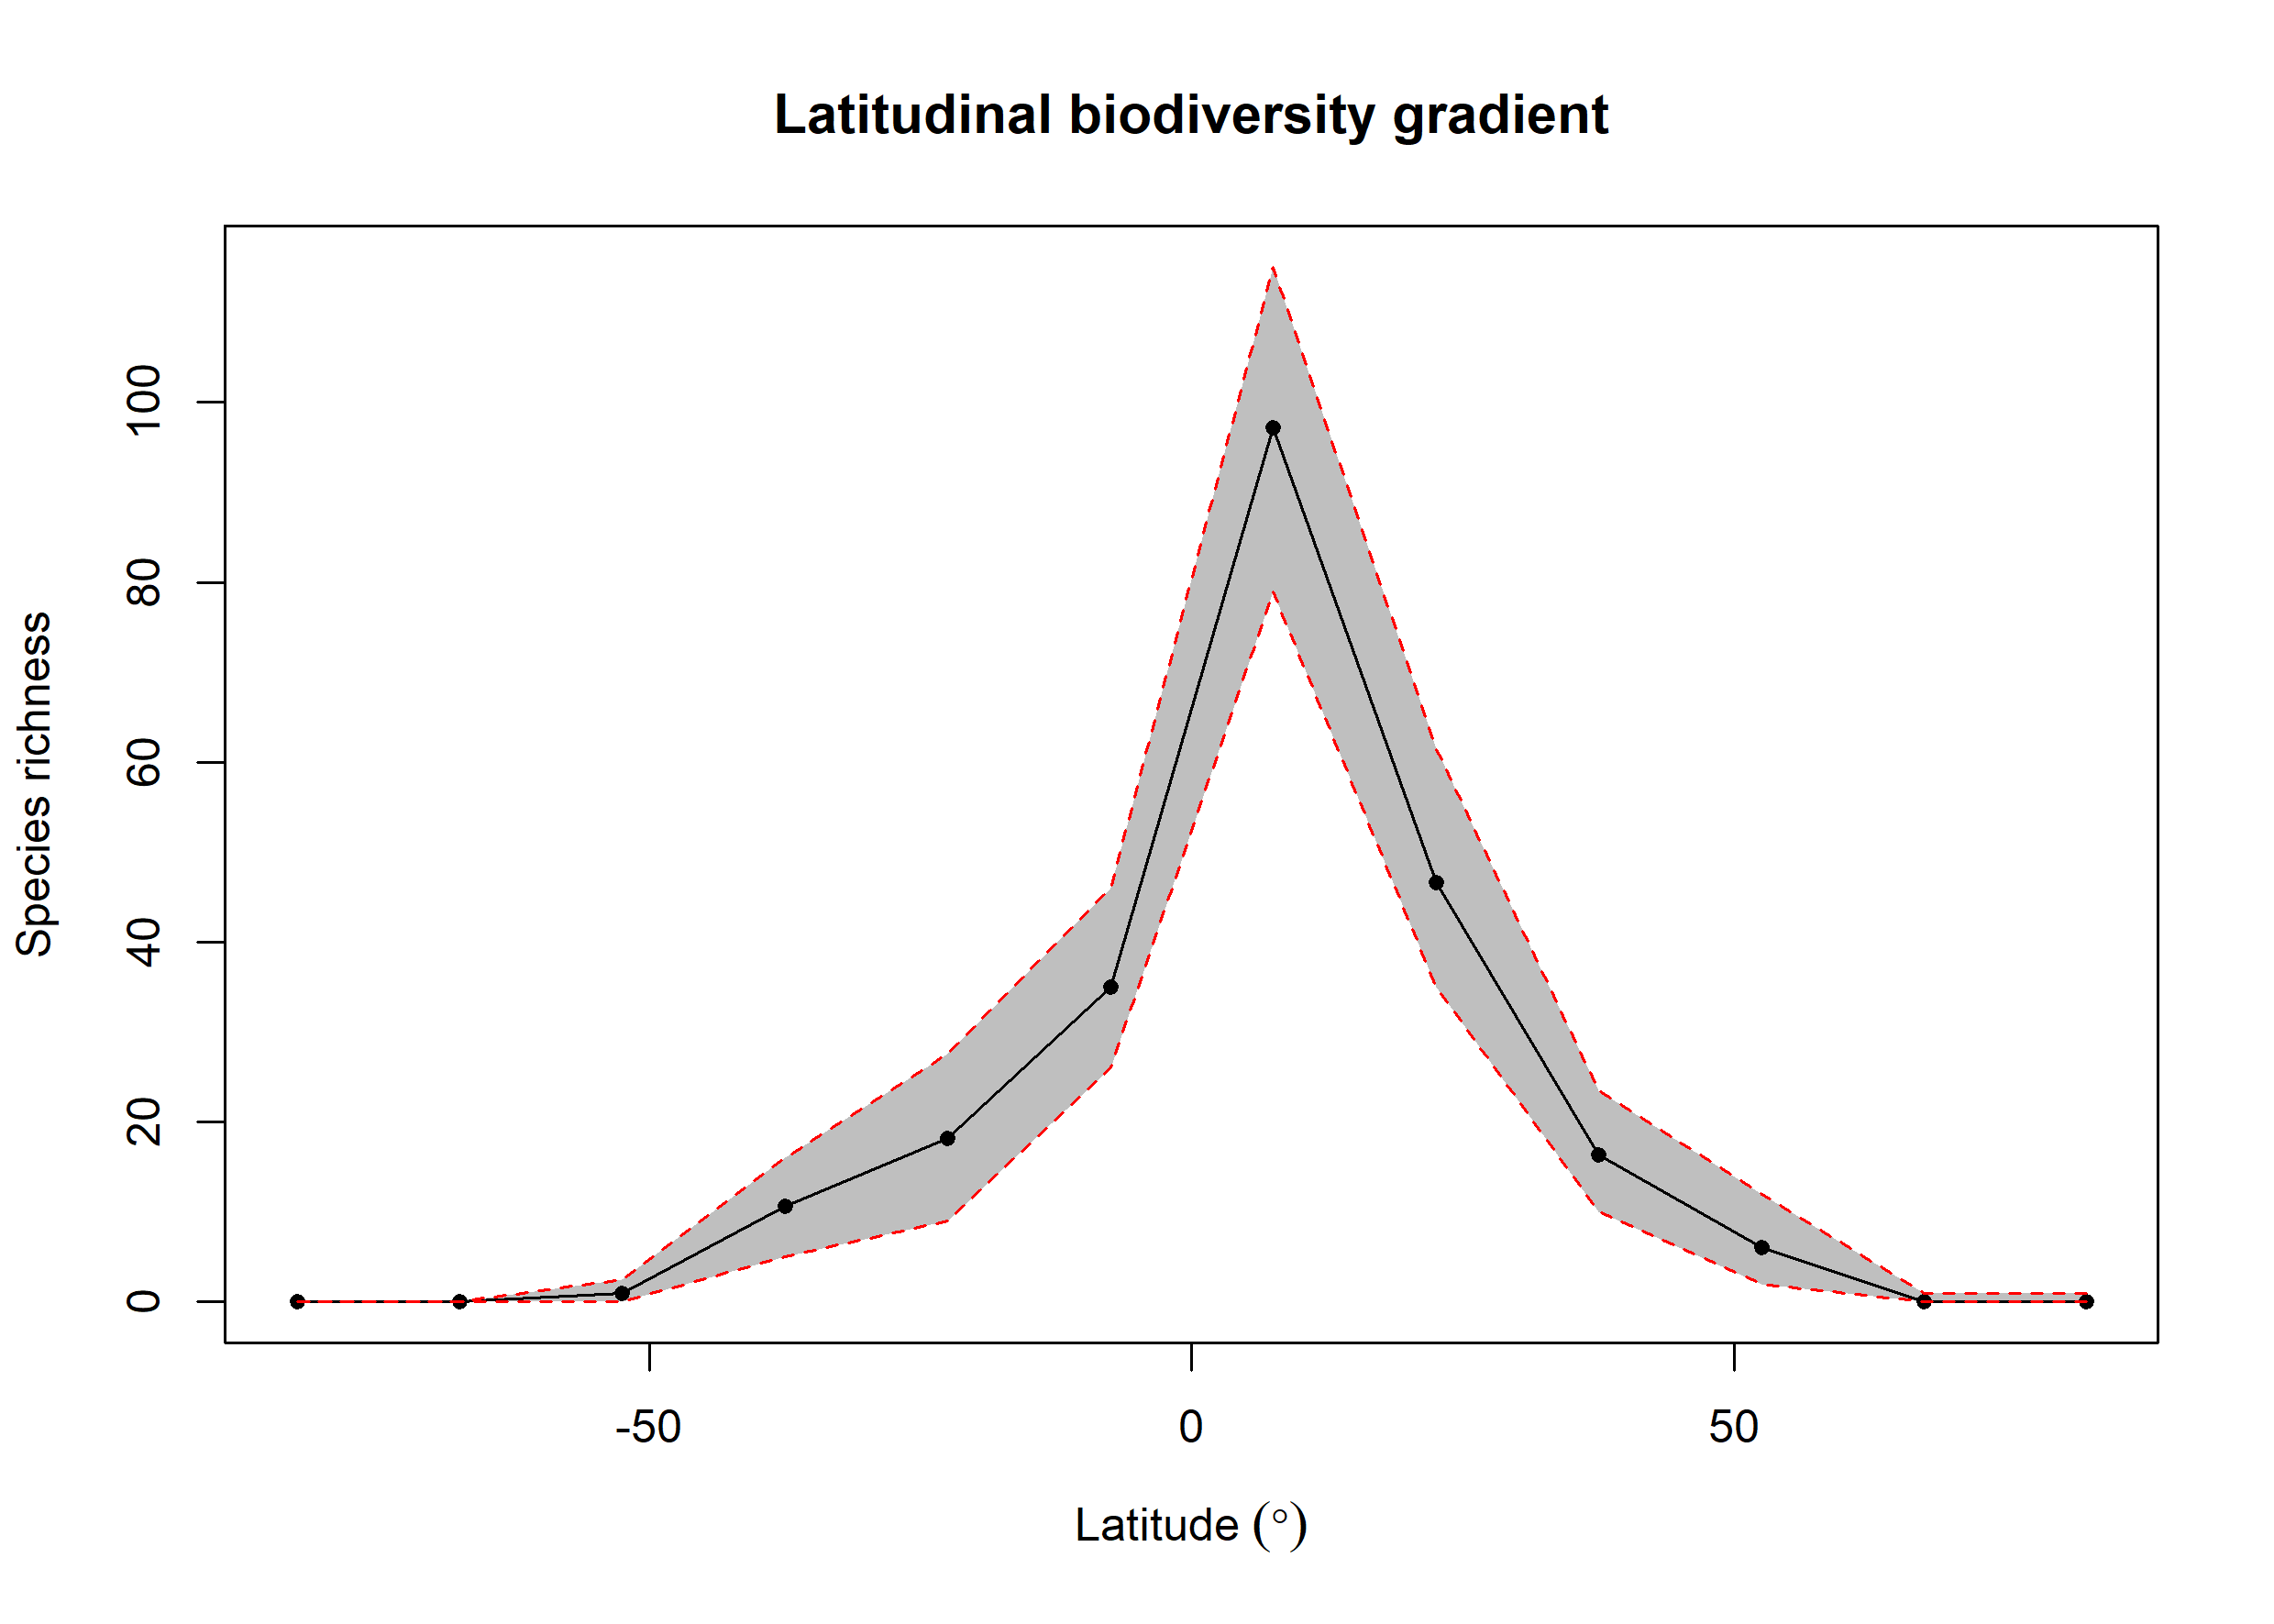

Values plotted in this chart, from the file beside it:
bin, max, min, mid, hemisphere, mean_richness, CI.Lower, CI.Upper
1, 90, 75, 82.5, N, 0.04, 0, 1
2, 75, 60, 67.5, N, 0.08, 0, 1
3, 60, 45, 52.5, N, 6.09, 2, 12
4, 45, 30, 37.5, N, 16.39, 10, 23.52
5, 30, 15, 22.5, N, 46.66, 34.95, 61.52
6, 15, 0, 7.5, N, 97.17, 78.9, 115
7, 0, -15, -7.5, S, 34.97, 26, 46
8, -15, -30, -22.5, S, 18.22, 9, 27.52
9, -30, -45, -37.5, S, 10.59, 5, 16
10, -45, -60, -52.5, S, 0.92, 0, 2.525
11, -60, -75, -67.5, S, 0.01, 0, 0
12, -75, -90, -82.5, S, 0, 0, 0
